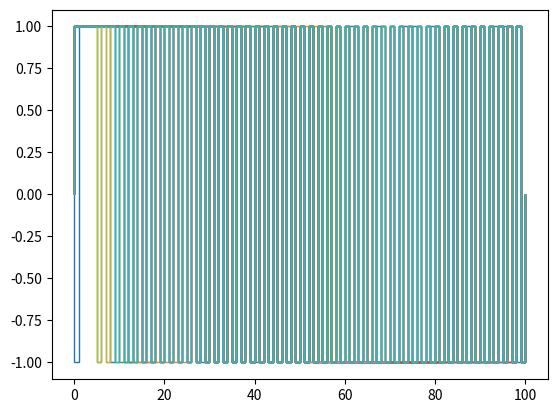

Here is the Python script that generated this plot:
import numpy as np
import matplotlib.pyplot as plt

def MCstep(chain):
    i = np.random.randint(0, len(chain)-1)
    if chain[i] == chain[i+1]:
        if i-1 >= 0:
            chain[i-1] = chain[i]
        if i+2 < len(chain):
            chain[i+2] = chain[i]
    else:
        if i-1 >= 0:
            chain[i-1] = chain[i+1]
        if i+2 < len(chain):
            chain[i+2] = chain[i]
    return chain

N = 100

chain = np.random.randint(0,2,(N))*2 - 1
edges = np.linspace(0, N, N+1, endpoint=True)
for i in range(0, 10000):
    chain = MCstep(chain)
    if i%500==0:
        plt.stairs(chain, edges)
        plt.show()



print(chain)
